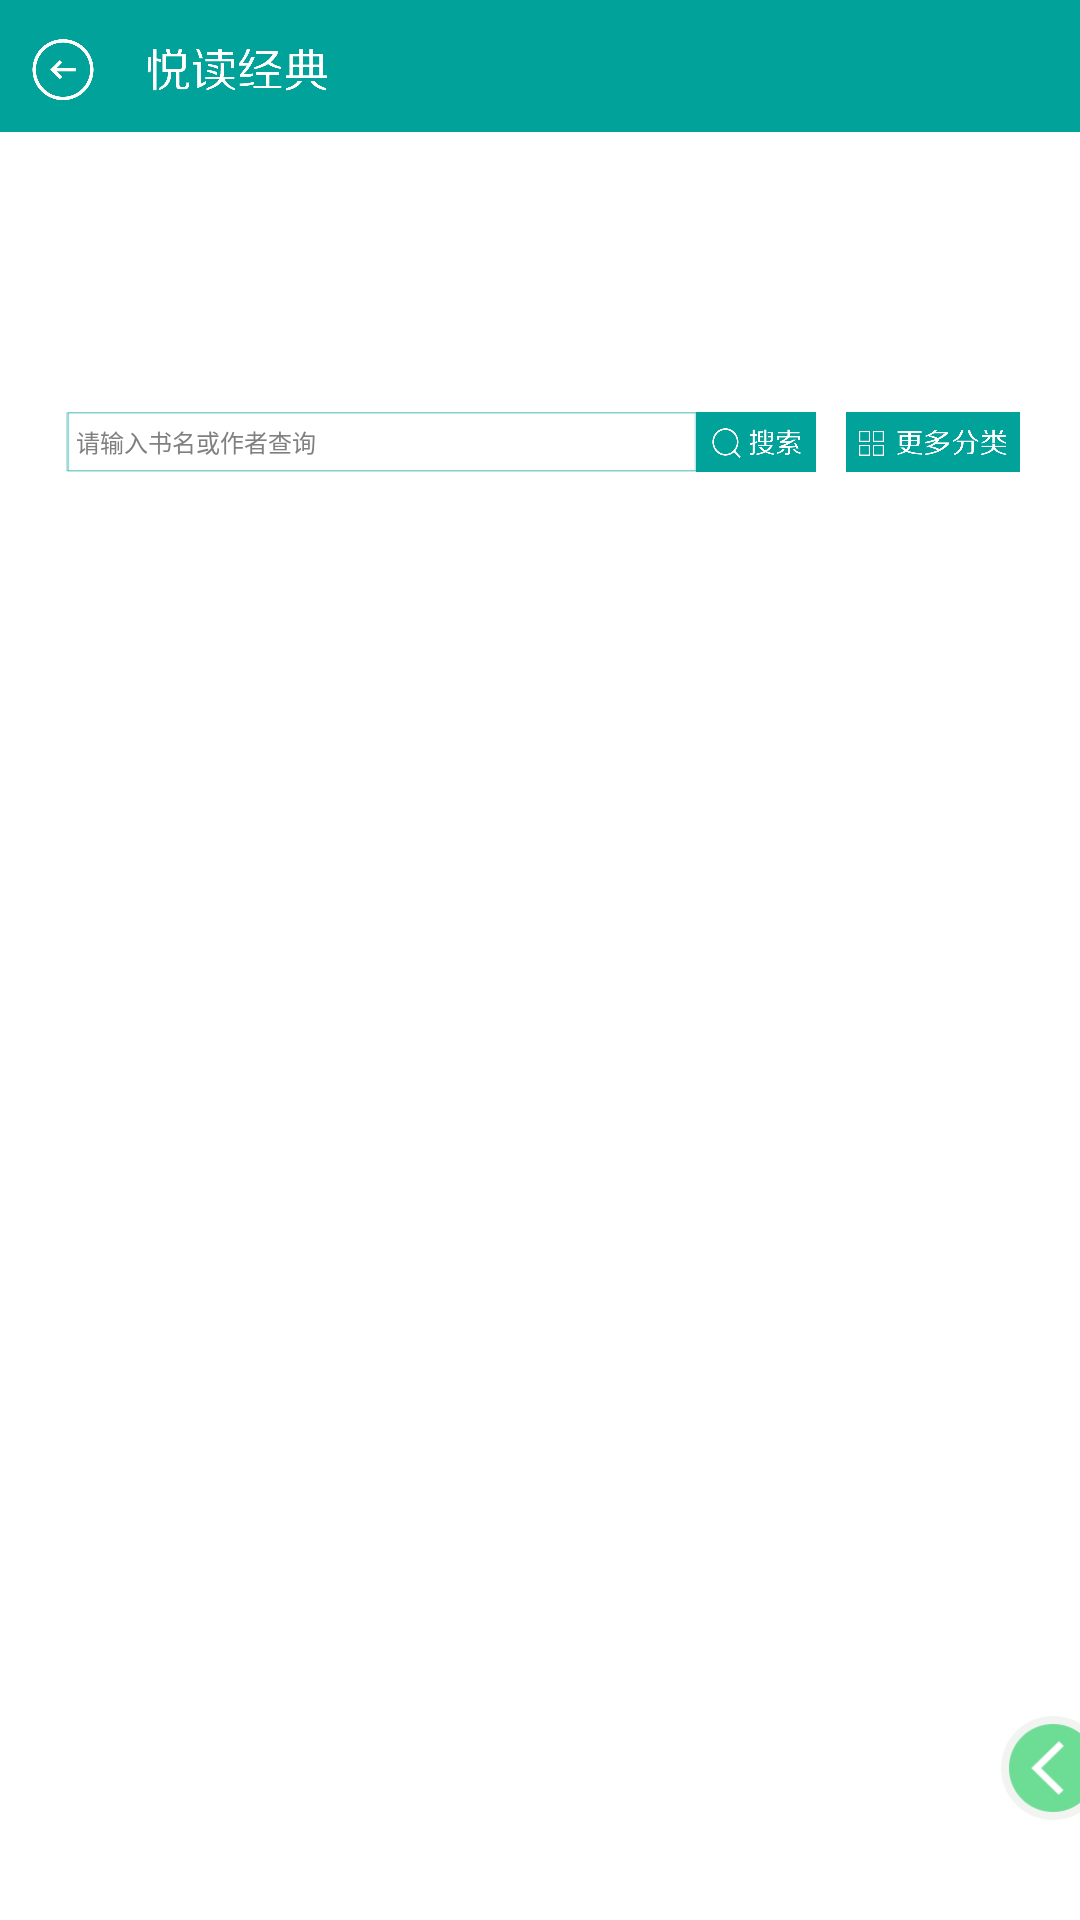

Android layout source for this screen:
<!-- AndroidManifest.xml: application theme AppTheme -->
<!-- res/layout/book_activity.xml -->
<?xml version="1.0" encoding="utf-8"?>
<FrameLayout xmlns:android="http://schemas.android.com/apk/res/android"
    android:layout_width="match_parent"
    android:layout_height="match_parent" >

    <LinearLayout
        android:id="@+id/havedata"
        android:layout_width="match_parent"
        android:layout_height="match_parent"
        android:layout_gravity="center_horizontal"
        android:background="@drawable/activebg"
        android:orientation="vertical" >

        <RelativeLayout
            android:id="@+id/book_act_title"
            android:layout_width="match_parent"
            android:layout_height="132px"
            android:background="@drawable/yuedujingdian_01" >

            <Button
                android:id="@+id/book_back"
                android:layout_width="132px"
                android:layout_height="132px"
                android:layout_alignParentLeft="true"
                android:background="@android:color/transparent" />
        </RelativeLayout>

        <LinearLayout
            android:layout_width="match_parent"
            android:layout_height="match_parent"
            android:background="@drawable/bg_book"
            android:orientation="vertical" >

            <GridView
                android:id="@+id/book_topgrid"
                android:layout_width="960px"
                android:layout_height="260px"
                android:layout_gravity="center_horizontal"
                android:layout_marginTop="20px"
                android:horizontalSpacing="25px"
                android:numColumns="4"
                android:verticalSpacing="20px">
            </GridView>

            <RelativeLayout
                android:layout_width="960px"
                android:layout_height="60px"
                android:layout_gravity="center_horizontal"
                android:focusable="true"
                android:focusableInTouchMode="true" >

                <Button
                    android:id="@+id/ss_btn"
                    android:layout_width="120px"
                    android:layout_height="60px"
                    android:layout_alignParentTop="true"
                    android:layout_marginRight="30px"
                    android:layout_toLeftOf="@+id/more_btn"
                    android:background="@drawable/yuedujingdian_19" />

                <EditText
                    android:id="@+id/suosuo_edit"
                    android:layout_width="630px"
                    android:layout_height="60px"
                    android:layout_alignParentTop="true"
                    android:layout_toLeftOf="@+id/ss_btn"
                    android:background="@drawable/sousuodikuang"
                    android:ems="10"
                    android:hint="请输入书名或作者查询"
                    android:paddingLeft="10px"
                    android:singleLine="true"
                    android:textSize="24px" />

                <Button
                    android:id="@+id/more_btn"
                    android:layout_width="174px"
                    android:layout_height="60px"
                    android:layout_alignParentRight="true"
                    android:layout_alignParentTop="true"
                    android:background="@drawable/yuedujingdian_20" />
            </RelativeLayout>

            <TextView
                android:layout_width="match_parent"
                android:layout_height="1px"
                android:layout_marginTop="13px" />

            <LinearLayout
                android:id="@+id/theall"
                android:layout_width="match_parent"
                android:layout_height="wrap_content"
                android:layout_marginTop="15px"
                android:gravity="center_horizontal"
                android:orientation="vertical" >

                <GridView
                    android:id="@+id/book_grid"
                    android:layout_width="960px"
                    android:layout_height="1000px"
                    android:layout_marginLeft="10px"
                    android:layout_marginTop="70px"
                    android:horizontalSpacing="88px"
                    android:numColumns="4"
                    android:verticalSpacing="80px" >
                </GridView>
            </LinearLayout>

            <LinearLayout
                android:id="@+id/thebottom"
                android:layout_width="match_parent"
                android:layout_height="45px"
                android:layout_marginTop="90px"
                android:gravity="center_horizontal"
                android:orientation="horizontal"
                android:visibility="gone" >

                <Button
                    android:id="@+id/startpage"
                    android:layout_width="75px"
                    android:layout_height="52px"
                    android:layout_gravity="center_vertical"
                    android:background="@drawable/yuedujingdian_24" />

                <Button
                    android:id="@+id/uppage"
                    android:layout_width="112px"
                    android:layout_height="52px"
                    android:layout_gravity="center_vertical"
                    android:layout_marginLeft="34px"
                    android:background="@drawable/yuedujingdian_25" />

                <TextView
                    android:id="@+id/thispage"
                    android:layout_width="wrap_content"
                    android:layout_height="wrap_content"
                    android:layout_marginLeft="34px"
                    android:gravity="center"
                    android:textSize="26px" />

                <Button
                    android:id="@+id/downpage"
                    android:layout_width="112px"
                    android:layout_height="52px"
                    android:layout_gravity="center_vertical"
                    android:layout_marginLeft="34px"
                    android:background="@drawable/yuedujingdian_26" />

                <Button
                    android:id="@+id/endpage"
                    android:layout_width="75px"
                    android:layout_height="52px"
                    android:layout_gravity="center_vertical"
                    android:layout_marginLeft="34px"
                    android:background="@drawable/yuedujingdian_27" />

                <TextView
                    android:id="@+id/howpage"
                    android:layout_width="wrap_content"
                    android:layout_height="wrap_content"
                    android:layout_marginLeft="34px"
                    android:layout_marginTop="6px"
                    android:textSize="17px" />

                <TextView
                    android:id="@+id/allpage"
                    android:layout_width="wrap_content"
                    android:layout_height="wrap_content"
                    android:layout_marginLeft="34px"
                    android:layout_marginTop="6px"
                    android:textSize="17px" />
            </LinearLayout>
        </LinearLayout>
    </LinearLayout>

    <RelativeLayout
        android:layout_width="wrap_content"
        android:layout_height="wrap_content"
        android:layout_gravity="bottom"
        android:layout_marginBottom="100px"
        android:orientation="vertical" >

        <Button
            android:id="@+id/remain_hide"
            android:layout_width="79px"
            android:layout_height="104px"
            android:layout_alignParentRight="true"
            android:background="@drawable/remain_hide"
            android:visibility="visible" />
    </RelativeLayout>

    <RelativeLayout
        android:id="@+id/remain_layout"
        android:layout_width="fill_parent"
        android:layout_height="fill_parent"
        android:gravity="bottom"
        android:layout_marginBottom="100px"
        android:orientation="vertical"
        android:visibility="gone" >

        <LinearLayout
            android:layout_width="258px"
            android:layout_height="104px"
            android:layout_alignParentRight="true"
            android:background="@drawable/remain_all" >

            <Button
                android:id="@+id/remain_all"
                android:layout_width="104px"
                android:layout_height="104px"
                android:background="@android:color/transparent" />

            <Button
                android:id="@+id/remain_ret"
                android:layout_width="104px"
                android:layout_height="104px"
                android:layout_marginLeft="50px"
                android:background="@android:color/transparent" />
        </LinearLayout>
    </RelativeLayout>

</FrameLayout>
<!-- resources referenced by this layout -->
<resources>
  <!-- drawable remain_all: png bitmap (drawable-xxhdpi, 9894 bytes) -->
  <!-- drawable remain_hide: png bitmap (drawable-xxhdpi, 4364 bytes) -->
  <!-- drawable sousuodikuang: png bitmap (drawable-xhdpi, 367 bytes) -->
  <!-- drawable yuedujingdian_01: png bitmap (drawable-xhdpi, 12928 bytes) -->
  <!-- drawable yuedujingdian_19: png bitmap (drawable-xhdpi, 3722 bytes) -->
  <!-- drawable yuedujingdian_20: png bitmap (drawable-xhdpi, 4105 bytes) -->
  <!-- drawable yuedujingdian_24: png bitmap (drawable-xhdpi, 2603 bytes) -->
  <!-- drawable yuedujingdian_25: png bitmap (drawable-xxhdpi, 8466 bytes) -->
  <!-- drawable yuedujingdian_26: png bitmap (drawable-xhdpi, 3412 bytes) -->
  <!-- drawable yuedujingdian_27: png bitmap (drawable-xhdpi, 2690 bytes) -->
  <style name="AppTheme" parent="AppBaseTheme">
          
      </style>
  <style name="AppBaseTheme" parent="android:Theme.Light">
          
      </style>
</resources>
